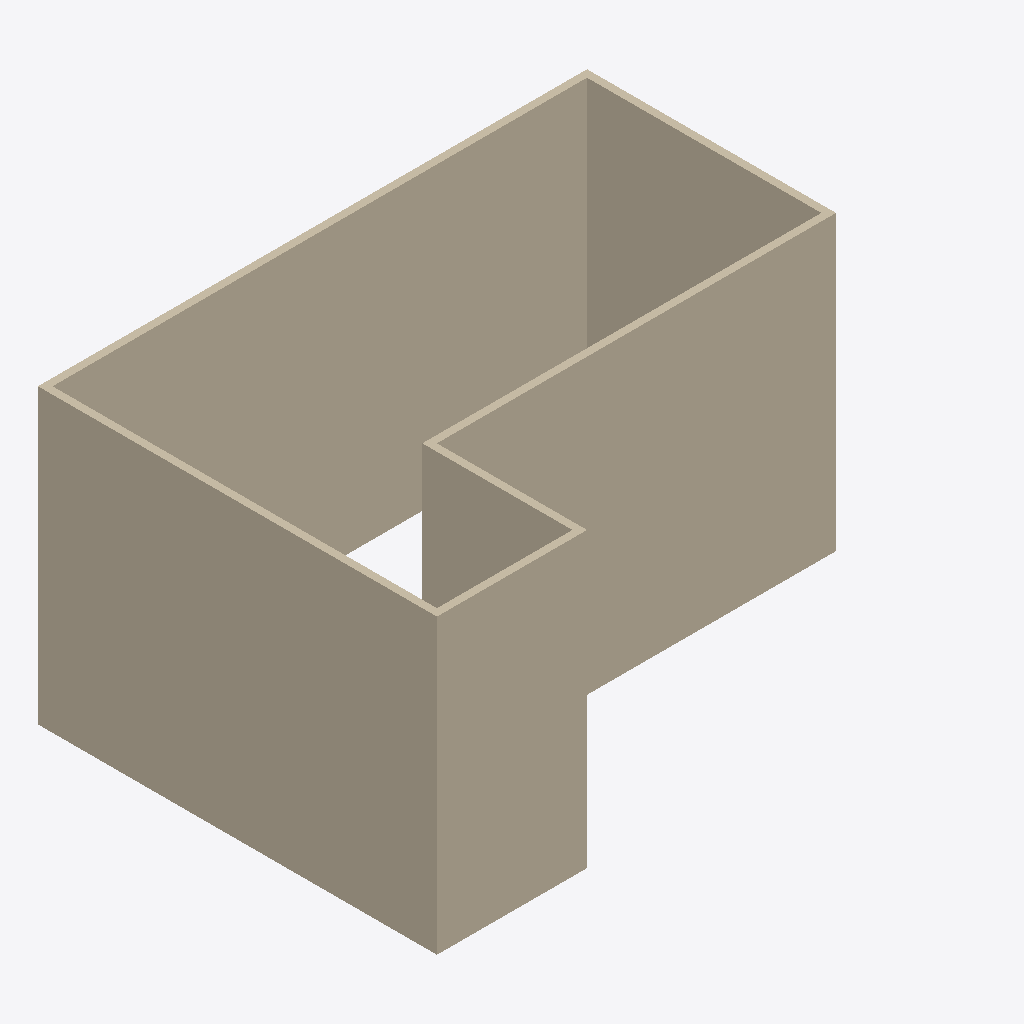
Isometric view of an IFC building model (IFC-SPF (STEP), schema IFC2X3, length unit millimetre), seen from the south-west, elements coloured by IFC class: 12 walls (beige).
Extent 15.0 m × 10.9 m × 8.0 m (x, y, z). Storeys (2): 标高 1 at 0.00 m; 标高 2 at 4.00 m. Elements (12): 12 IfcWallStandardCase.

HEADER;
FILE_DESCRIPTION(('ViewDefinition [CoordinationView]'),'2;1');
FILE_NAME('项目编号','2015-11-12T15:03:41',(''),(''),'The EXPRESS Data Manager Version 5.02.0100.07 : ','20140223_1515(x64) - Exporter 2015.0.2014.0223 -','');
FILE_SCHEMA(('IFC2X3'));
ENDSEC;
DATA;
#94=IFCPROJECT('13i1Xjftn8uvCT_9b6oJS4',#41,'项目编号',$,$,'项目名称','项目状态',(#83,#91),#78);
#993=IFCSITE('13i1Xjftn8uvCT_9b6oJS6',#41,'Default',$,'',#992,$,$,.ELEMENT.,(39,54,57,601318),(116,25,58,795166),0.0,$,$);
#104=IFCBUILDING('13i1Xjftn8uvCT_9b6oJS5',#41,'',$,$,#32,$,'',.ELEMENT.,$,$,#100);
#137=IFCBUILDINGSTOREY('13i1Xjftn8uvCT_9cvDicN',#41,'标高 1',$,$,#136,$,'标高 1',.ELEMENT.,0.0);
#143=IFCBUILDINGSTOREY('13i1Xjftn8uvCT_9cvDiBR',#41,'标高 2',$,$,#142,$,'标高 2',.ELEMENT.,4000.0);
#704=IFCWALLSTANDARDCASE('1vgFB1HGXFi8cunjhsehSZ',#41,'基本墙:常规 - 200mm:193566',$,'基本墙:常规 - 200mm:1740',#684,#702,'193566');
#640=IFCWALLSTANDARDCASE('1vgFB1HGXFi8cunjhseh2n',#41,'基本墙:常规 - 200mm:193420',$,'基本墙:常规 - 200mm:1740',#619,#638,'193420');
#185=IFCWALLSTANDARDCASE('1vgFB1HGXFi8cunjhsehD_',#41,'基本墙:常规 - 200mm:192579',$,'基本墙:常规 - 200mm:1740',#154,#181,'192579');
#828=IFCWALLSTANDARDCASE('1vgFB1HGXFi8cunjhsehVS',#41,'基本墙:常规 - 200mm:193761',$,'基本墙:常规 - 200mm:1740',#808,#826,'193761');
#329=IFCWALLSTANDARDCASE('1vgFB1HGXFi8cunjhsehDE',#41,'基本墙:常规 - 200mm:192627',$,'基本墙:常规 - 200mm:1740',#309,#327,'192627');
#453=IFCWALLSTANDARDCASE('1vgFB1HGXFi8cunjhseh8f',#41,'基本墙:常规 - 200mm:192788',$,'基本墙:常规 - 200mm:1740',#433,#451,'192788');
#766=IFCWALLSTANDARDCASE('1vgFB1HGXFi8cunjhsehTB',#41,'基本墙:常规 - 200mm:193654',$,'基本墙:常规 - 200mm:1740',#746,#764,'193654');
#952=IFCWALLSTANDARDCASE('1vgFB1HGXFi8cunjhsehQs',#41,'基本墙:常规 - 200mm:193931',$,'基本墙:常规 - 200mm:1740',#932,#950,'193931');
#577=IFCWALLSTANDARDCASE('1vgFB1HGXFi8cunjhseh93',#41,'基本墙:常规 - 200mm:192894',$,'基本墙:常规 - 200mm:1740',#557,#575,'192894');
#890=IFCWALLSTANDARDCASE('1vgFB1HGXFi8cunjhsehO3',#41,'基本墙:常规 - 200mm:193854',$,'基本墙:常规 - 200mm:1740',#870,#888,'193854');
#391=IFCWALLSTANDARDCASE('1vgFB1HGXFi8cunjhsehFz',#41,'基本墙:常规 - 200mm:192704',$,'基本墙:常规 - 200mm:1740',#371,#389,'192704');
#515=IFCWALLSTANDARDCASE('1vgFB1HGXFi8cunjhseh9j',#41,'基本墙:常规 - 200mm:192848',$,'基本墙:常规 - 200mm:1740',#495,#513,'192848');
ENDSEC;
